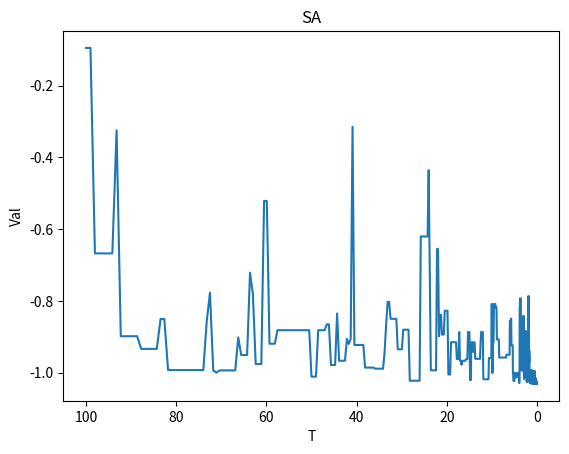

Source code (Python):
import random
import matplotlib.pyplot as plt
import math


def func(x, y):
    return 4 * x ** 2 - 2.1 * x ** 4 + x ** 6 / 3 + x * y - 4 * y ** 2 + 4 * y ** 4


class SA:
    def __init__(self, function, iteration=100, T0=100, Tf=0.01, alpha=0.99, data_range=None, show=False):
        if data_range is None:
            data_range = [-5, 5]
        self.data_range = data_range
        self.func = function
        self.iter = iteration
        self.T0 = T0
        self.T = T0
        self.Tf = Tf
        self.alpha = alpha
        self.x = [random.uniform(data_range[0], data_range[1]) for _ in range(iteration)]
        self.y = [random.uniform(data_range[0], data_range[1]) for _ in range(iteration)]
        self.best_val = [float('inf')] * iteration
        self.history = {'t': [], 'v': []}
        self.show = show

    def Metrospolis(self, f, f_new):
        if f_new <= f:
            return True
        else:
            p = math.exp((f - f_new) / self.T)
            if random.random() < p:
                return True
            else:
                return False

    def new_data(self):
        for i in range(self.iter):
            f = self.func(self.x[i], self.y[i])
            while True:
                x_new = self.x[i] + self.T * random.uniform(-1, 1)
                y_new = self.y[i] + self.T * random.uniform(-1, 1)
                if (self.data_range[0] < x_new < self.data_range[1]) and (self.data_range[0] < y_new < self.data_range[1]):
                    break
            # print(self.x[i], x_new, self.y[i], y_new)
            f_new = self.func(x_new, y_new)
            if self.Metrospolis(f, f_new):
                self.x[i] = x_new
                self.y[i] = y_new

    def best(self):
        val = float("inf")
        idx = 0
        for i in range(self.iter):
            new_val = self.func(self.x[i], self.y[i])
            if new_val < val:
                val = new_val
                idx = i
        self.history['t'].append(self.T)
        self.history['v'].append(val)
        return idx

    def data_show(self, epoch, idx):
        if self.show is True:
            print(f"T:{self.history['t'][epoch]}, V:{self.history['v'][epoch]}, Pos:{self.x[idx], self.y[idx]}")

    def run(self):
        epoch = 0
        idx = 0
        while self.T > self.Tf:
            epoch += 1
            self.new_data()
            idx = self.best()
            self.data_show(epoch - 1, idx)
            self.T = self.T * self.alpha
        print(f"Pos:{self.x[idx], self.y[idx]}, Val:{self.history['v'][epoch - 1]}")


random.seed(42)
sa = SA(func)
sa.run()
plt.plot(sa.history['t'], sa.history['v'])
plt.title("SA")
plt.xlabel("T")
plt.ylabel("Val")
plt.gca().invert_xaxis()
plt.show()
